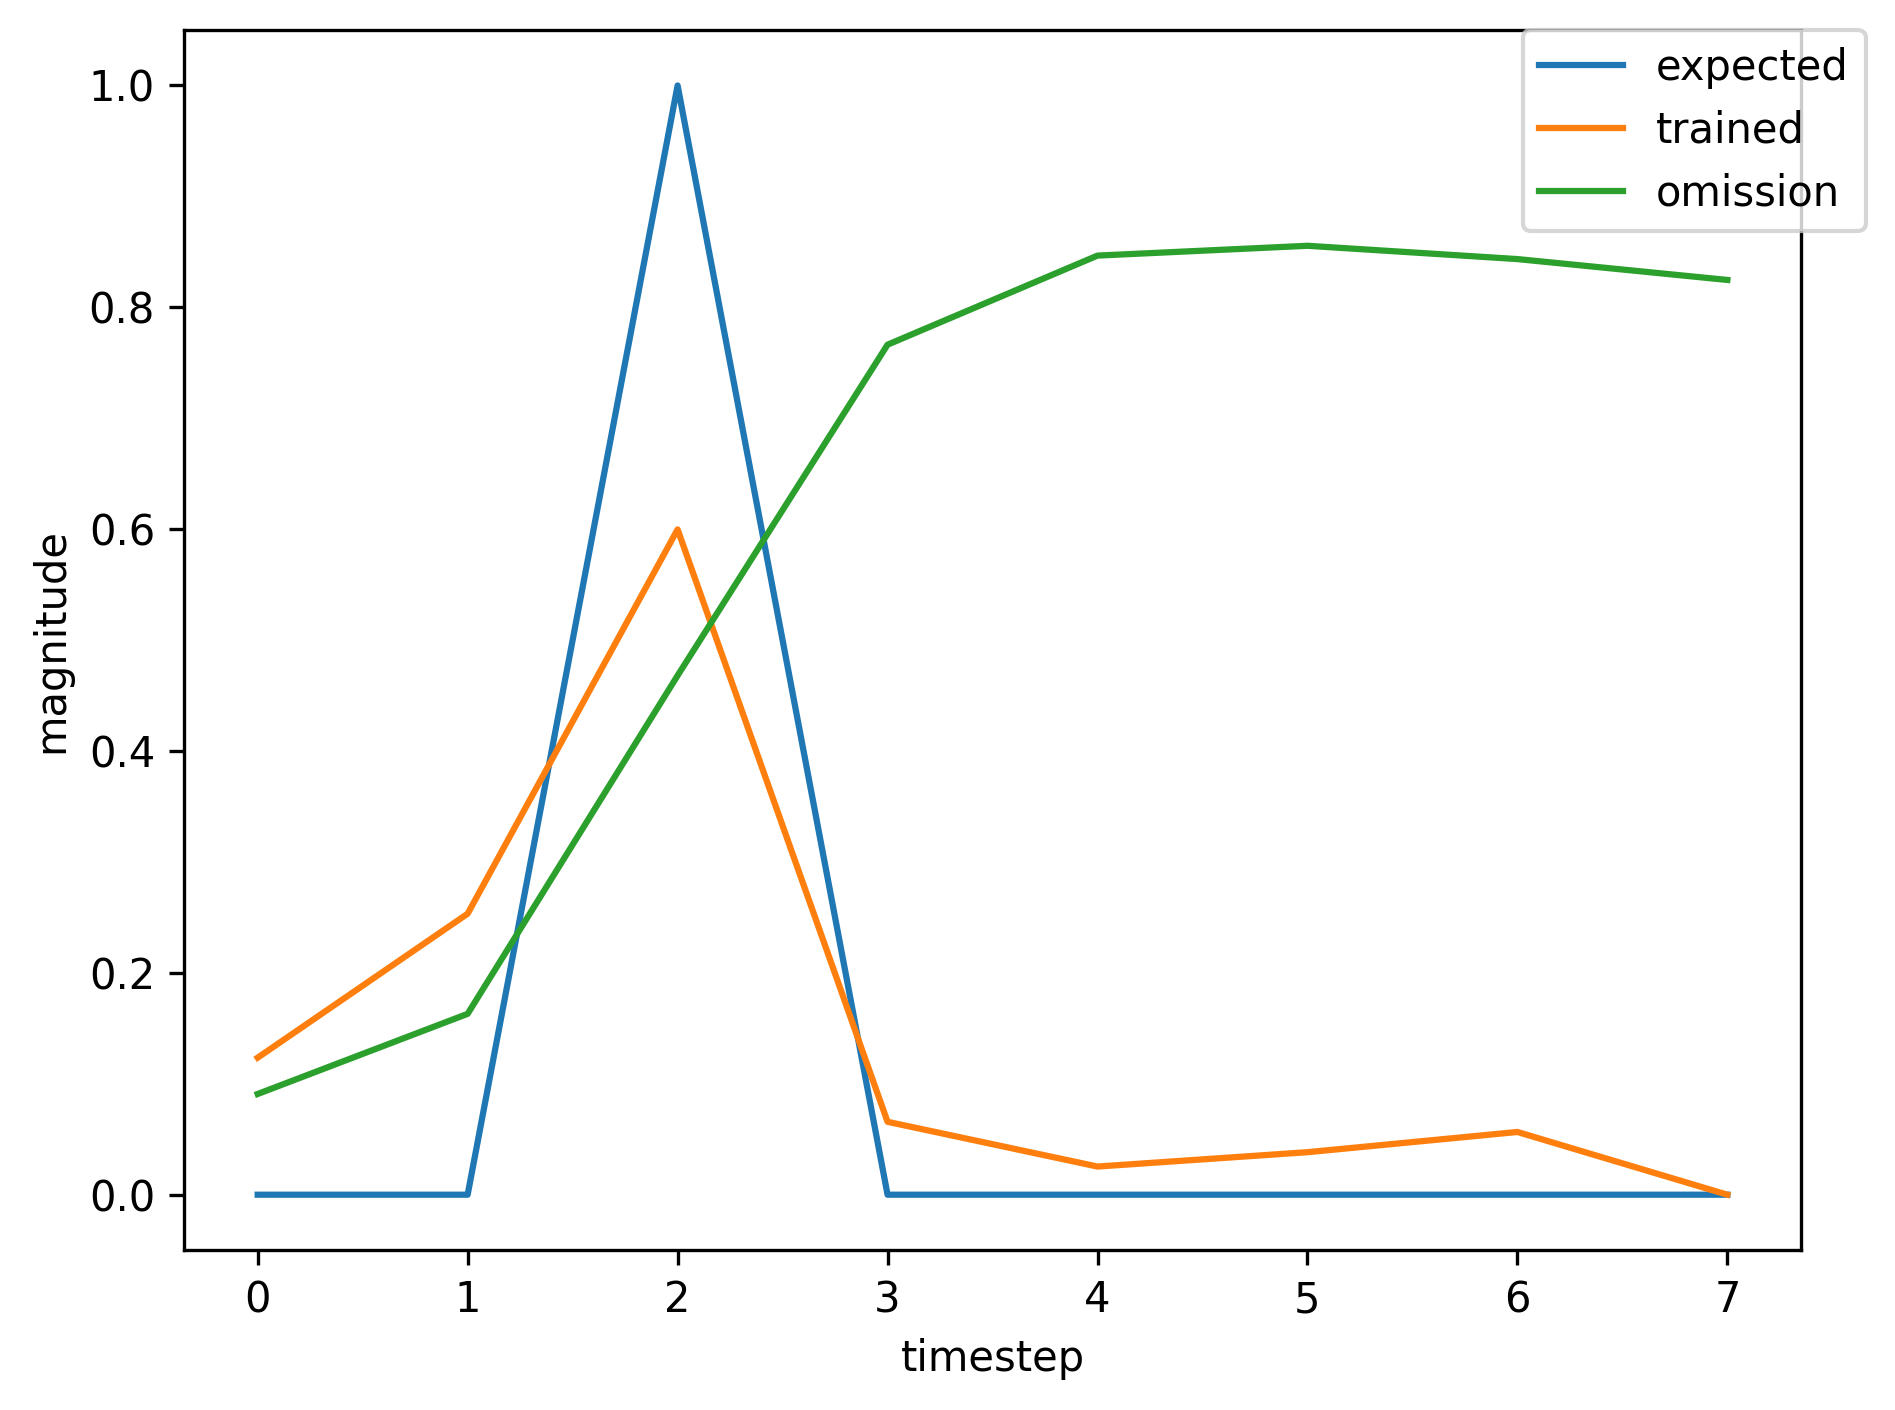

The file beside this chart, header and first rows:
, input, expected_output, network_output
0, 1.0, 0, 0.02179
1, 0.0, 0, 0.0277
2, 2.0, 1, 0.08229
3, 0.0, 0, 0.01577
4, 0.0, 0, 0.01902
5, 0.0, 0, 0.03662
6, 0.0, 0, 0.06942
7, 1.0, 0, 0.1418
8, 0.0, 0, 0.3032
9, 2.0, 1, 0.6495
10, 0.0, 0, 0.07309
11, 0.0, 0, 0.02616
12, 0.0, 0, 0.03827
13, 0.0, 0, 0.05468
14, 1.0, 0, 0.08509
15, 0.0, 0, 0.1483
16, 2.0, 1, 0.439
17, 0.0, 0, 0.04613
18, 0.0, 0, 0.02296
19, 0.0, 0, 0.0378
20, 1.0, 0, 0.06095
21, 0.0, 0, 0.1067
22, 2.0, 1, 0.3478
23, 0.0, 0, 0.03725
24, 0.0, 0, 0.02184
25, 0.0, 0, 0.03761
26, 0.0, 0, 0.06355
27, 0.0, 0, 0.1164
28, 1.0, 0, 0.2332
29, 0.0, 0, 0.4465
30, 2.0, 1, 0.7376
31, 0.0, 0, 0.08732
32, 0.0, 0, 0.02687
33, 0.0, 0, 0.03632
34, 1.0, 0, 0.0481
35, 0.0, 0, 0.06935
36, 2.0, 1, 0.2289
37, 0.0, 0, 0.02712
38, 0.0, 0, 0.02045
39, 0.0, 0, 0.03705
40, 0.0, 0, 0.06597
41, 0.0, 0, 0.127
42, 1.0, 0, 0.2631
43, 0.0, 0, 0.4944
44, 2.0, 1, 0.7608
45, 0.0, 0, 0.0914
46, 0.0, 0, 0.02696
47, 0.0, 0, 0.0356
48, 1.0, 0, 0.04616
49, 0.0, 0, 0.06517
50, 2.0, 1, 0.2143
51, 0.0, 0, 0.02597
52, 0.0, 0, 0.0203
53, 0.0, 0, 0.037
54, 1.0, 0, 0.06629
55, 0.0, 0, 0.1284
56, 2.0, 1, 0.4066
57, 0.0, 0, 0.04289
58, 0.0, 0, 0.02263
59, 0.0, 0, 0.03797
... 308 more rows
